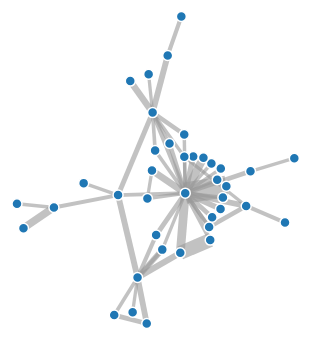
D3 v4 page, settled after 360 driven frames (6 s of simulated time); the page loaded 1 data file(s).



var svg = d3.select("svg"),
    width = +svg.attr("width"),
    height = +svg.attr("height");
    
    
var color = d3.scaleOrdinal(d3.schemeCategory20);

var simulation = d3.forceSimulation()
    .force("link", d3.forceLink().id(function(d) { return d.id; }))
    .force("charge", d3.forceManyBody())
    .force("center", d3.forceCenter(width / 2, height / 2));

d3.json("data.json", function(error, graph) {
  if (error) throw error;

  var link = svg.append("g")
      .attr("class", "links")
    .selectAll("line")
    .data(graph.links)
    .enter().append("line")
      .attr("stroke-width", function(d) { return Math.sqrt(d.value); });

  var node = svg.append("g")
      .attr("class", "nodes")
    .selectAll("circle")
    .data(graph.nodes)
    .enter().append("circle")
      .attr("r", 5)
      .attr("fill", function(d) { return color(d.group); })
      .call(d3.drag()
          .on("start", dragstarted)
          .on("drag", dragged)
          .on("end", dragended));

  node.append("title")
      .text(function(d) { return d.id; });

  simulation
      .nodes(graph.nodes)
      .on("tick", ticked);

  simulation.force("link")
      .links(graph.links);

  function ticked() {
    link
        .attr("x1", function(d) { return d.source.x; })
        .attr("y1", function(d) { return d.source.y; })
        .attr("x2", function(d) { return d.target.x; })
        .attr("y2", function(d) { return d.target.y; });

    node
        .attr("cx", function(d) { return d.x; })
        .attr("cy", function(d) { return d.y; });
  }
});

function dragstarted(d) {
  if (!d3.event.active) simulation.alphaTarget(0.3).restart();
  d.fx = d.x;
  d.fy = d.y;
}

function dragged(d) {
  d.fx = d3.event.x;
  d.fy = d3.event.y;
}

function dragended(d) {
  if (!d3.event.active) simulation.alphaTarget(0);
  d.fx = null;
  d.fy = null;
}



### data: data.json
{
 "nodes": [
  {
   "group": 1,
   "id": "title ix"
  },
  {
   "group": 1,
   "id": "bathrooms"
  },
  {
   "group": 1,
   "id": "orlando shooting"
  },
  {
   "group": 1,
   "id": "marriage equality"
  },
  {
   "group": 1,
   "id": "aids"
  },
  {
   "group": 1,
   "id": "bisexual"
  },
  {
   "group": 1,
   "id": "truvada"
  },
  {
   "group": 1,
   "id": "plebiscite"
  },
  "... 31 more items"
 ],
 "links": [
  {
   "source": "lgbt",
   "target": "trans",
   "value": 24
  },
  {
   "source": "australia",
   "target": "gay",
   "value": 25
  },
  {
   "source": "title ix",
   "target": "transgender",
   "value": 11
  },
  {
   "source": "relationships",
   "target": "lgbt",
   "value": 454
  },
  {
   "source": "transgender",
   "target": "social news",
   "value": 38
  },
  {
   "source": "lgbt",
   "target": "north carolina",
   "value": 11
  },
  {
   "source": "lgbt",
   "target": "quiz",
   "value": 19
  },
  {
   "source": "add yours",
   "target": "collection",
   "value": 11
  },
  "... 46 more items"
 ]
}